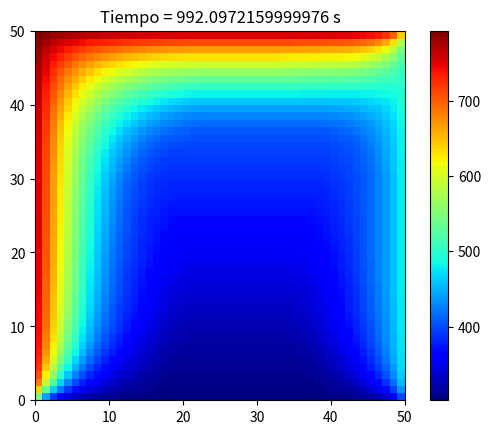

This figure's Python source:
## Ejercicio sobre calentamiento de una placa
# Autor: Bruno Fernando Reyes Iglesias

import numpy as np
import matplotlib.pyplot as plt
from time import sleep

# Parámetros
p = 7600 # densidad kg/m3
vod = 47 # conductividad W/m/K
Cp = 480 # Capacidad calorífica J/kg
T0 = 400 # Temperatura inicial K
TH = 800 # Temperatura arriba K
TD = 300 # Temperatura abajo K
TR = 500 # Temperatura derecha
TL = 800 # Temperatura izquierda
L = 1 # Largo del borde m
dt = 0.99 * 8.0816 # Variación tiempo
N = 50 # Número de segmentos
tkon = 1000 # Tiempo final

# Cálculos
a = vod / (p * Cp)
dz = L / (N - 1) # tamaño del paso
M = (dz**2) / (dt * a) # Valor de M
t = dt

# Inicialización de temperaturas
Tpoc = np.full((N, N), T0)

# Cálculos para cada t
while t < tkon:
    # T en los límites (esquinas)
    Tpoc[0, 0] = (Tpoc[1, 0] + TL + TH + Tpoc[0, 1] + (M - 4) * Tpoc[0, 0]) / M # Esquina superior izquierda (1,1)
    Tpoc[0, -1] = (Tpoc[1, -1] + TH + Tpoc[0, -2] + TR + (M - 4) * Tpoc[0, -1]) / M # Esquina superior derecha (1,N)
    Tpoc[-1, 0] = (TD + Tpoc[-2, 0] + TL + Tpoc[-1, 1] + (M - 4) * Tpoc[-1, 0]) / M # Esquina inferior izquierda (N,1)
    Tpoc[-1, -1] = (TD + Tpoc[-2, -1] + Tpoc[-1, -2] + TR + (M - 4) * Tpoc[-1, -1]) / M # Esquina inferior derecha (N,N)

    # Cálculos de T (laterales)
    Tpoc[0, 1:-1] = (Tpoc[1, 1:-1] + TH + Tpoc[0, :-2] + Tpoc[0, 2:] + (M - 4) * Tpoc[0, 1:-1]) / M # Frontera superior
    Tpoc[-1, 1:-1] = (TD + Tpoc[-2, 1:-1] + Tpoc[-1, :-2] + Tpoc[-1, 2:] + (M - 4) * Tpoc[-1, 1:-1]) / M # Frontera inferior
    Tpoc[1:-1, 0] = (Tpoc[2:, 0] + Tpoc[:-2, 0] + TL + Tpoc[1:-1, 1] + (M - 4) * Tpoc[1:-1, 0]) / M # Frontera izquierda
    Tpoc[1:-1, -1] = (Tpoc[2:, -1] + Tpoc[:-2, -1] + Tpoc[1:-1, -2] + TR + (M - 4) * Tpoc[1:-1, -1]) / M # Frontera derecha

    # Cálculo de todos los nodos
    for i in range(1, N - 1):
        for j in range(1, N - 1):
            Tpoc[i, j] = (Tpoc[i + 1, j] + Tpoc[i - 1, j] + Tpoc[i, j - 1] + Tpoc[i, j + 1] + (M - 4) * Tpoc[i, j]) / M
    
    # Gráfica
    plt.clf()
    plt.pcolor(np.flipud(Tpoc), cmap='jet')
    titulo = 'Tiempo = {} s'.format(t)
    plt.title(titulo)
    plt.colorbar()
    plt.gca().set_aspect('equal', adjustable='box')
    plt.pause(0.02)
    t += dt # tiempo

plt.show()